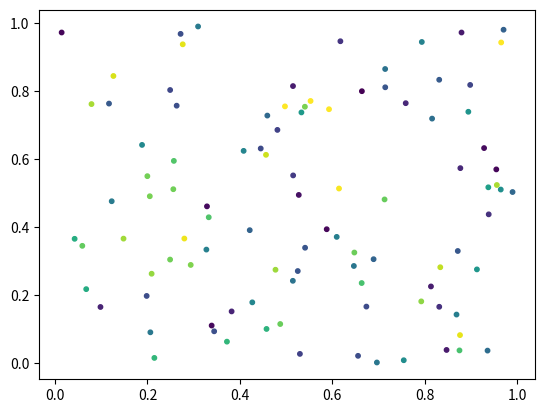

The script that saved this image:
import matplotlib.pyplot as plt
import numpy as np

# Generate data...
x = np.random.random(100)
y = np.random.random(100)
z = np.random.random(100)

plt.scatter(x, y, c=z, s=10, cmap='viridis')
plt.show()
